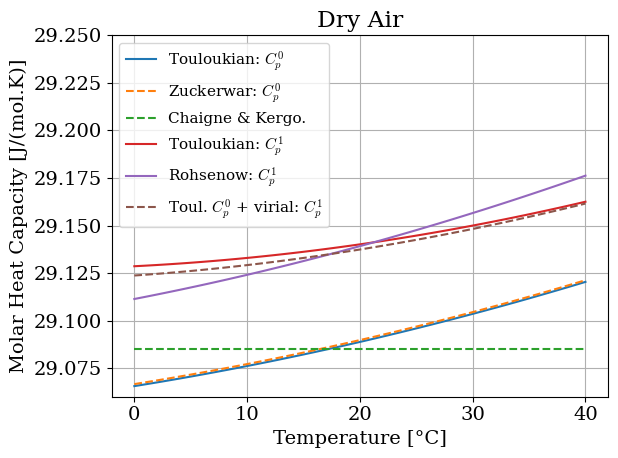
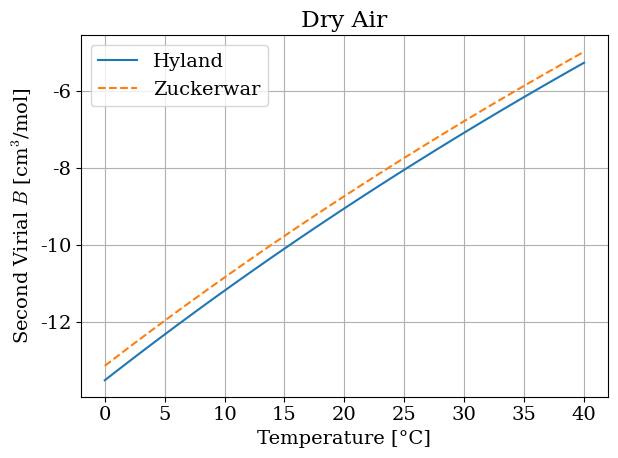
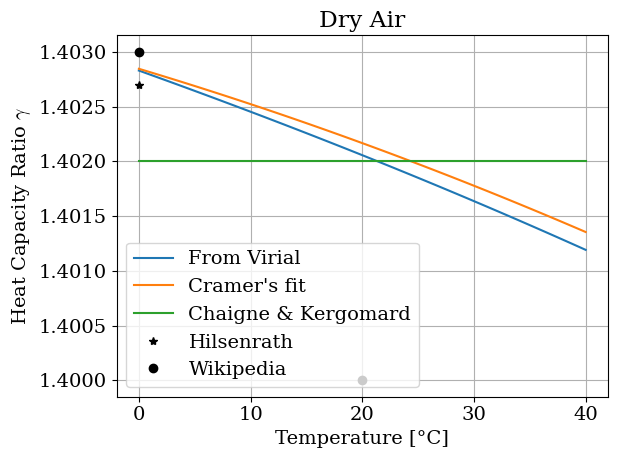
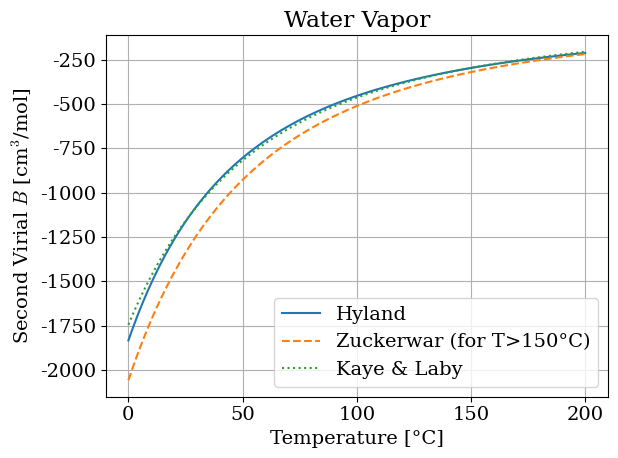
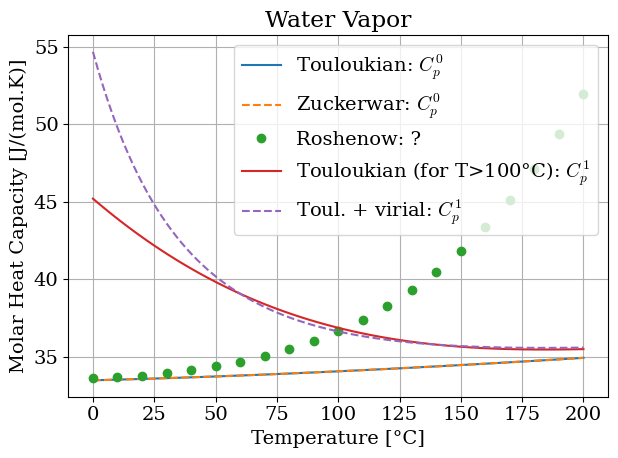
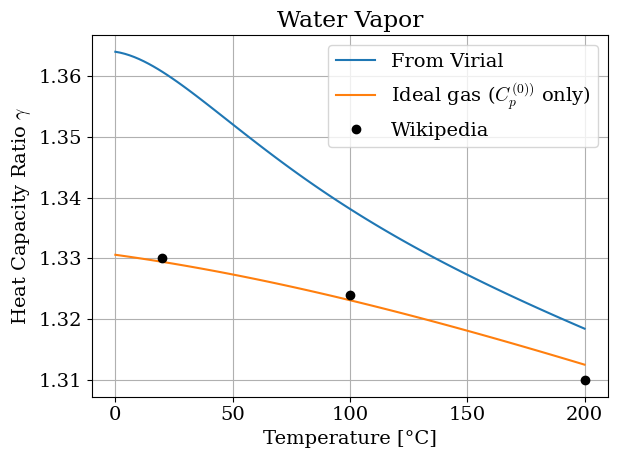
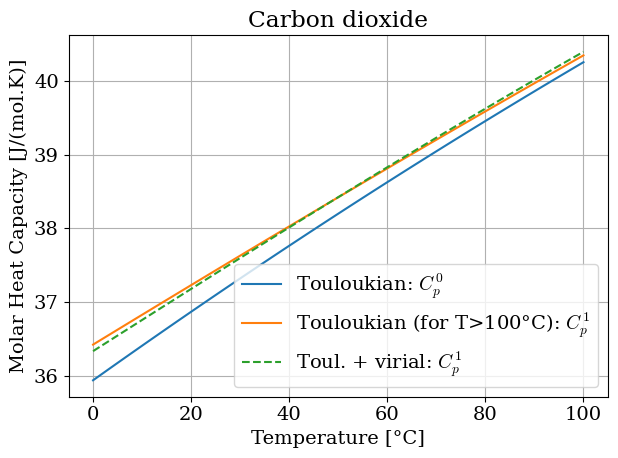
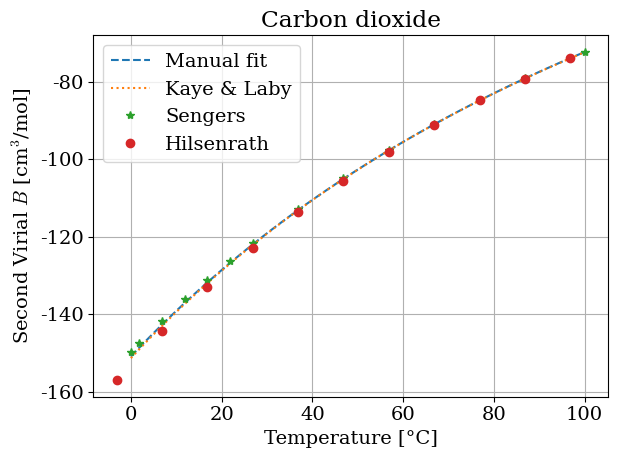
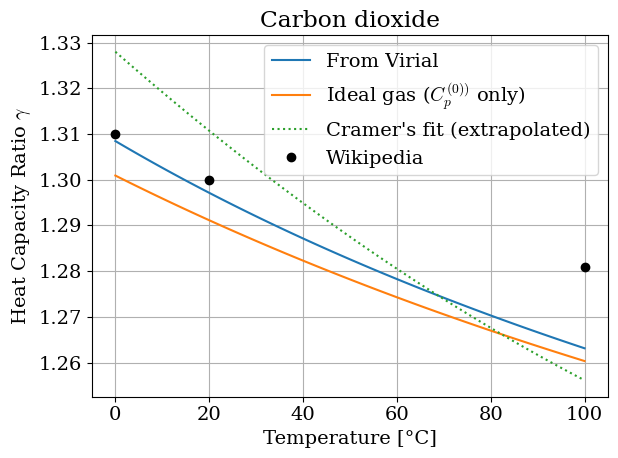
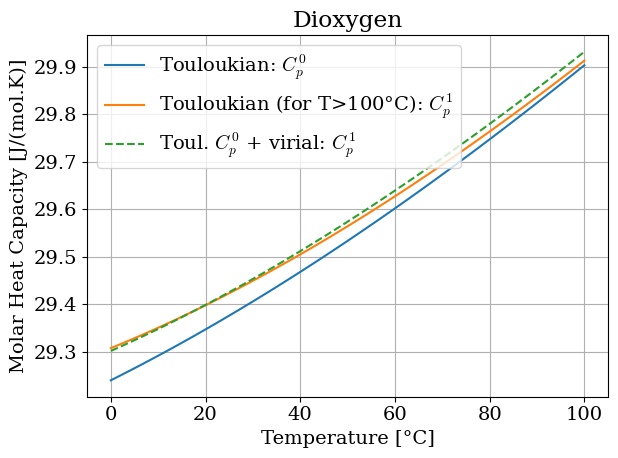
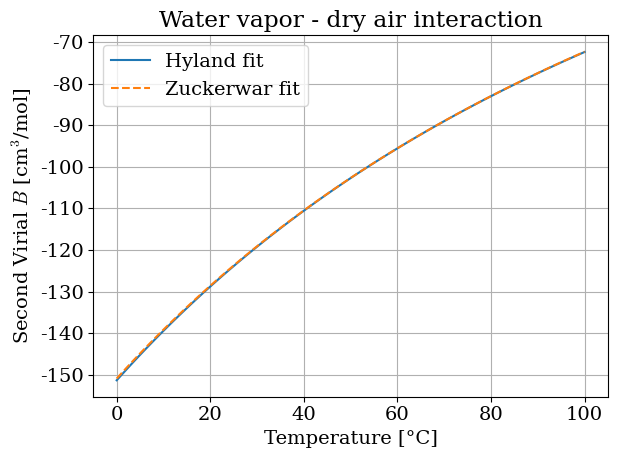
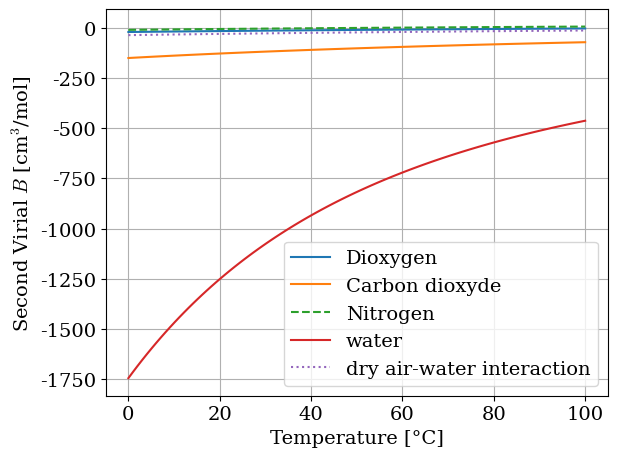
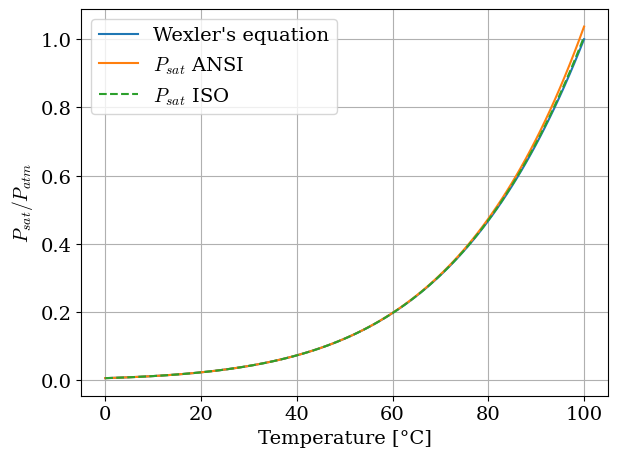
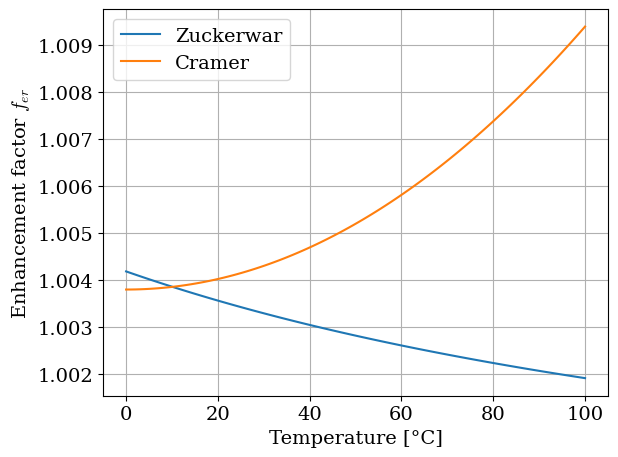

Python code for these plots, in order:
#!/usr/bin/env python3
# -*- coding: utf-8 -*-

# Copyright (C) 2019-2025, INRIA
#
# This file is part of Openwind.
#
# Openwind is free software: you can redistribute it and/or modify
# it under the terms of the GNU General Public License as published by
# the Free Software Foundation, either version 3 of the License, or
# (at your option) any later version.
#
# Openwind is distributed in the hope that it will be useful,
# but WITHOUT ANY WARRANTY; without even the implied warranty of
# MERCHANTABILITY or FITNESS FOR A PARTICULAR PURPOSE.  See the
# GNU General Public License for more details.
#
# You should have received a copy of the GNU General Public License
# along with Openwind.  If not, see <https://www.gnu.org/licenses/>.
#
# For more informations about authors, see the CONTRIBUTORS file

"""
This file proposes a review of expressions and tabulated value of specific heat (Cp)
and heat capacity ratio (gamma) for different gases (dry air, steam, CO2 and O2)
with ideal gas assumptions or by taken into account the second coefficient of
the virial expansion (B)

[1] O. Cramer 1993. "The variation of the specific heat ratio and the speed of sound in air with temperature, pressure, humidity, and CO 2 concentration". The Journal of the Acoustical Society of America. 93(5), p.2510–2516. DOI:10.1121/1.405827 HAL:http://asa.scitation.org/doi/10.1121/1.405827.
[2] R.W. Hyland 1975. "A Correlation for the Second Interaction Virial Coefficients and Enhancement Factors for Moist Air". Journal of Research of the National Bureau of Standards. Section A, Physics and Chemistry. 79A(4), p.551–560. DOI:10.6028/jres.079A.017 HAL:https://www.ncbi.nlm.nih.gov/pmc/articles/PMC6565410/.
[3] J. Hilsenrath 1955. Tables of Thermal Properties of Gases: Comprising Tables of Thermodynamic and Transport Properties of Air, Argon, Carbon Dioxide, Carbon Monoxide, Hydrogen, Nitrogen, Oxygen, and Steam. U.S. Department of Commerce, National Bureau of Standards.
[4] G.W.C. Kaye and T.H. Laby 1995. Tables of physical and chemical constants. Longman.
[5] W.M. Rohsenow, J.P. Hartnett and Y.I. Cho eds. 1998. Handbook of heat transfer. McGraw-Hill.
[6] H.L. Sengers, M. Klein and J.S. Gallagher 1971. "Pressure-Volume-Temperature relationships of gases. Virial coefficients..". national Bureau of Standards Washinghton D.C., Heat Division.
[7] A.J. Zuckerwar 2002. Handbook of the Speed of Sound in Real Gases. Academic Press.
"""

import numpy as np
import matplotlib.pyplot as plt
import matplotlib
from scipy.optimize import curve_fit

colors = list(matplotlib.colors.TABLEAU_COLORS)

plt.close('all')
font = {'family': 'serif', 'size': 14}
matplotlib.rc('font', **font)
matplotlib.rcParams['mathtext.fontset'] = 'cm'

# %% Tabulated values

T0 = 273.15 #
T20 = T0 + 20
Patm = 101325
R = 8.31446261815324 # cste gaz parfait https://fr.wikipedia.org/wiki/Constante_universelle_des_gaz_parfaits

deg = lambda T: T - T0 # Kelvin °C conversion

T = np.linspace(273.15,313.15, 101) # 373.15,100)#
HR = np.linspace(0, 1,501)
HR_loop = np.linspace(0, 1,6)
# T_loop = np.linspace(273.15,313.15,5)
T_loop = np.linspace(273.15,303.15,4)

# %% Cramer

# Fit for humid  air with CO2 from Cramer used here to compare
def gamma_cramer(T, xv, xc):
    t = T - T0
    a0 = 1.400822
    a1 = -1.75e-5
    a2 = -1.73e-7
    a3 = -.0873629
    a4 = -1.665e-4
    a5 = -3.26e-6
    a6 = 2.047e-8
    a7 = -1.26e-10
    a8 = 5.939e-14
    a9 = -.1199717
    a10 = -8.693e-4
    a11 = 1.979e-6
    a12 = -.01104
    a13 = -3.478e-16
    a14 = .0450616
    a15 = 1.82e-6

    # xc = 400e-6 # 400 ppm
    gamma = (a0 + a1*t + a2*t**2
         + xv*(a3 + a4*t + a5*t**2)
         + Patm*(a6 + a7*t +a8*t**2)
         + xc*(a9 + a10*t + a11*t**2)
         + a12*xv**2
         + a13*Patm**2
         + a14*xc**2
         + a15*xv*xc*Patm
         )
    return gamma


# %% Dry air

T = np.linspace(273.15,313.15, 101) # 373.15,100)#
Mdry = 0.0289647 # HANDBOOK chap.16.4.2, p.14 // masse molaire air sec https://fr.wikipedia.org/wiki/Constante_universelle_des_gaz_parfaits

# Second Virial coefficient
ad, bd, cd = (152.2e-6, 111.3e-6, 108.1) # Zuckerwar, fit of a lot of refereence, (see p.16)
Bd = lambda T: ad- bd*np.exp(cd/T)
dBd = lambda T: bd*cd*np.exp(cd/T)/T**2
d2Bd = lambda T: -bd*cd*(cd +2*T)*np.exp(cd/T)/(T**4)
Bd_hyland = lambda T: (-13.5110 + 0.24311*(T-T0) -0.10846e-2*(T-T0)**2
                       + 0.42504e-5*(T-T0)**3 - 0.81851e-8*(T-T0)**4)*1e-6 # Hyland. eq.(4)


Cp0_dry_Toul = lambda T: (.244388 -4.20419e-5*T +9.61128e-8*T**2 -1.16383e-11*T**3)*4.184e3*Mdry # touloukian p.293
Cp1_dry_Toul = lambda T: (.249679 -7.55179e-5*T +1.69194e-7*T**2 -6.46128e-11*T**3)*4.184e3*Mdry # touloukian p.293
Cp_dry_Rohsen = lambda T: ( 1.03409 -.284887e-3*T +.7816818e-6*T**2 -.4970786e-9*T**3 +.1077024e-12*T**4 )*Mdry*1e3 # Rohsenow Tab2.10 (p.58) (Ref. to 1970)
Cp0_dry_Zuck = lambda T: (3.5623 -.0006128*T + 1.40e-6*T**2 -1.696e-10*T**3)*R #Handbook Zuck Tab16.6, Chap.16, p.14  (Ref. to 1850)
Cp_chaigne = lambda T: np.ones_like(T)*0.24 * 4.184e3 * Mdry

# Real gas by accouting for second virial coef
Cp_d = lambda T: Cp0_dry_Toul(T) - Patm * T *d2Bd(T)


gamma_chaigne = lambda T: np.ones_like(T)* 1.402
gamma_dry = lambda T: 1 + 1 / ( Cp_d(T)/(R + 2*Patm*dBd(T)) -1) # from cramer

plt.figure()
plt.plot(deg(T), Cp0_dry_Toul(T), label='Touloukian: $C_p^0$')
plt.plot(deg(T), Cp0_dry_Zuck(T), '--', label='Zuckerwar: $C_p^0$')
plt.plot(deg(T), Cp_chaigne(T), '--',label='Chaigne & Kergo.')
plt.plot(deg(T), Cp1_dry_Toul(T) ,label='Touloukian: $C_p^{1}$')
plt.plot(deg(T), Cp_dry_Rohsen(T), label='Rohsenow: $C_p^{1}$')
plt.plot(deg(T), Cp_d(T), '--',label='Toul. $C_p^0$ + virial: $C_p^{1}$')
plt.legend(prop={'size': 11})
plt.ylim([29.06,29.25])
plt.xlabel('Temperature [°C]')
plt.ylabel('Molar Heat Capacity [J/(mol.K)]')
plt.title('Dry Air')
plt.grid()
plt.tight_layout()
plt.savefig('App_Cp_dry.pdf')

plt.figure()
plt.plot(deg(T), Bd_hyland(T)*1e6, label='Hyland')
plt.plot(deg(T), Bd(T)*1e6, '--', label='Zuckerwar')
plt.legend()
# plt.xlim([-1,41])
plt.xlabel('Temperature [°C]')
plt.ylabel('Second Virial $B$ [cm$^3$/mol]')
plt.title('Dry Air')
plt.grid()
plt.tight_layout()
plt.savefig('App_Virial_dry.pdf')

plt.figure()
plt.plot(deg(T), gamma_dry(T), label='From Virial')
plt.plot(deg(T), gamma_cramer(T, 0, 4e-4), label="Cramer's fit")
plt.plot(deg(T), gamma_chaigne(T), label='Chaigne & Kergomard')
plt.plot(0, 1.4027, 'k*',label='Hilsenrath')
plt.plot([0, 20], [1.403, 1.4], 'ko',label='Wikipedia')
plt.legend()
# plt.xlim([-1,41])
plt.xlabel('Temperature [°C]')
plt.ylabel('Heat Capacity Ratio $\gamma$')
plt.title('Dry Air')
plt.grid()
plt.tight_layout()
plt.savefig('App_gamma_dry.pdf')

# %%  Water vapor / steam
T = np.linspace(273.15, 473.15,100)#313.15, 101)

Mv =  18.01534e-3 #https://fr.wikipedia.org/wiki/Eau

# Second Virial Coefficient
av, bv, cv = (31.5e-6, 13.6e-6, 1375.3) # not explain how it is obtained but valid for T>423K
Bv_Zuck = lambda T: av - bv*np.exp(cv/T) # virial from Zuck 16.4.4 p.16
dBv_Zuck = lambda T: bv*cv*np.exp(cv/T)/T**2
d2Bv_Zuck = lambda T: -bv*cv*(cv +2*T)*np.exp(cv/T)/T**4

av_KL, bv_KL, cv_KL = (33.0e-6 , 15.2e-6 , 1300.7) # from Kaye and Laye
Bv_KL = lambda T: av_KL - bv_KL*np.exp(cv_KL/T)
dBv_KL = lambda T: bv_KL*cv_KL*np.exp(cv_KL/T)/T**2
d2Bv_KL = lambda T: -bv_KL*cv_KL*(cv_KL +2*T)*np.exp(cv_KL/T)/T**4

Bv_hyland =lambda T: 33.97e-6 - 55306e-6/T*10**(72000/T**2) # Cramer and Hyland

# Specific heat
Cp0_v_Toul = lambda T: (.452219 - 1.29224e-4*T + 4.17008e-7*T**2 - 2.00401e-10*T**3)*4.184e3*Mv # touloukian p.105
Cp1_v_Toul = lambda T: (1.94480 - 8.92530e-3*T + 1.78830e-5*T**2 - 1.18442e-8*T**3)*4.184e3*Mv # touloukian p.105
Cp0_v = lambda T: (4.0996 -.001171*T + 3.78e-6*T**2 -1.817e-9*T**3)*R #Handbook Zuck Tab16.6, Chap.16.4.3, p.14
# Rohsenow p.2.26, Table2.15
t_roh = np.array(range(0,210,10))
Cp_roh = np.array([1.864, 1.868, 1.874, 1.883, 1.894, 1.907, 1.924, 1.944, 1.969, 1.999, 2.034, 2.075, 2.124, 2.180, 2.245, 2.320, 2.406, 2.504, 2.615, 2.741, 2.883])*Mv*1e3

# Cp fror real gas
Cp_v = lambda T: Cp0_v(T) - Patm * T *d2Bv_KL(T)

# Heat capacity ratio computed from specific heat assuming real (with virial) or ideal gas
gamma_v = lambda T: 1 + 1/(Cp_v(T)/(R + 2*Patm*dBv_KL(T)) -1)
gamma_v_ideal = lambda T: 1 + 1/(Cp0_v(T)/(R) -1)

plt.figure()
plt.plot(deg(T), Bv_hyland(T)*1e6, label='Hyland')
plt.plot(deg(T), Bv_Zuck(T)*1e6, '--', label='Zuckerwar (for T>150°C)')
plt.plot(deg(T), Bv_KL(T)*1e6, ':', label='Kaye & Laby')
plt.legend()
# plt.xlim([-1,41])
plt.xlabel('Temperature [°C]')
plt.ylabel('Second Virial $B$ [cm$^3$/mol]')
plt.title('Water Vapor')
plt.grid()
plt.tight_layout()
plt.savefig('App_Virial_v.pdf')

plt.figure()
plt.plot(deg(T), Cp0_v_Toul(T), label='Touloukian: $C_p^0$')
plt.plot(deg(T), Cp0_v(T), '--', label='Zuckerwar: $C_p^0$')
plt.plot(t_roh, Cp_roh, 'o', label='Roshenow: ?')
plt.plot(deg(T), Cp1_v_Toul(T) ,label='Touloukian (for T>100°C): $C_p^{1}$')
plt.plot(deg(T), Cp_v(T), '--',label='Toul. + virial: $C_p^{1}$')
plt.legend()
# plt.xlim([-1,41])
plt.xlabel('Temperature [°C]')
plt.ylabel('Molar Heat Capacity [J/(mol.K)]')
plt.title('Water Vapor')
plt.grid()
plt.tight_layout()
plt.savefig('App_Cp_v.pdf')

plt.figure()
plt.plot(deg(T), gamma_v(T), label='From Virial')
plt.plot(deg(T), gamma_v_ideal(T), label='Ideal gas ($C_p^{(0))}$ only)')
# plt.plot(deg(T), gamma_cramer(T, 1, 4e-4), label="Cramer's fit")
plt.plot([20,100,200], [1.330,1.324,1.310], 'ko',label='Wikipedia')
plt.legend()
# plt.xlim([-1,41])
plt.xlabel('Temperature [°C]')
plt.ylabel('Heat Capacity Ratio $\gamma$')
plt.title('Water Vapor')
plt.grid()
plt.tight_layout()
plt.savefig('App_gamma_v.pdf')
# %% CO2

T = np.linspace(273.15, 373.15,100)#313.15, 101)
Mc = 44.0095e-3

# Second Virial coefficient
# Kaye Laby Chap.3.5
ac_KL, bc_KL, cc_KL = (137.6e-6, 87.7e-6, 325.7)
Bc_KL = lambda T: ac_KL - bc_KL*np.exp(cc_KL/T)
dBc_KL = lambda T: bc_KL*cc_KL*np.exp(cc_KL/T)/T**2
d2Bc_KL = lambda T: -bc_KL*cc_KL*(cc_KL +2*T)*np.exp(cc_KL/T)/(T**4)

# Sengers P44
t_ref = [T0] + list(range(275,305,5)) + list(range(310,380,10)) + [T0 +100]
B_ref = [b*1e-6 for b in [-149.7, -147.4, -141.7, -136.2, -131.1, -126.2, -121.5, -112.8, -104.8, -97.5, -90.8, -84.7, -79, -73.8, -72.2]]

# Hilsenrath p.151
t_ref_Hilse = list(range(270,380,10))
Z_ref_Hilse = [.99291, .99372, .99441, .99501, .99553, .99598, .99638, .99673, .99705, .99732, .99757]
B_ref_Hilse = list((np.array(Z_ref_Hilse) - 1)*R*np.array(t_ref_Hilse)/Patm)

# Global fit
Bc_fit = lambda T, ac, bc, cc: ac - bc*np.exp(cc/T)
coef, truc = curve_fit(Bc_fit, t_ref+t_ref_Hilse, B_ref+B_ref_Hilse, p0=[ac_KL, bc_KL, cc_KL])
ac, bc, cc = coef
Bc = lambda T: ac - bc*np.exp(cc/T)
dBc = lambda T: bc*cc*np.exp(cc/T)/T**2
d2Bc = lambda T: -bc*cc*(cc +2*T)*np.exp(cc/T)/(T**4)


# Specific heat from Touloukian p.145
Cp0_c = lambda T: (.105914 + 4.03552e-4*T - 3.03235e-7*T**2 + 8.2943e-11*T**3)*4.184e3*Mc
Cp1_c = lambda T: (.136812 + 2.15312e-4*T + 7.25177e-8*T**2 - 1.57146e-10*T**3)*4.184e3*Mc
Cp_c_virial = lambda T: Cp0_c(T) - Patm* T *d2Bc(T)

# Heat capacity ratio computed from specific heat assuming real (with virial) or ideal gas
gamma_c = lambda T: 1 + 1/(Cp_c_virial(T)/(R + 2*Patm*dBc(T)) -1)
gamma_c_ideal = lambda T: 1 + 1/(Cp0_c(T)/(R) -1)


plt.figure()
plt.plot(deg(T), Cp0_c(T), label='Touloukian: $C_p^0$')
plt.plot(deg(T), Cp1_c(T) ,label='Touloukian (for T>100°C): $C_p^{1}$')
plt.plot(deg(T), Cp_c_virial(T), '--',label='Toul. + virial: $C_p^{1}$')
plt.legend()
# plt.xlim([-1,41])
plt.xlabel('Temperature [°C]')
plt.ylabel('Molar Heat Capacity [J/(mol.K)]')
plt.title('Carbon dioxide')
plt.grid()
plt.tight_layout()
plt.savefig('App_Cp_CO2.pdf')

plt.figure()
plt.plot(deg(T), Bc(T)*1e6, '--', label='Manual fit')
plt.plot(deg(T), Bc_KL(T)*1e6, ':', label='Kaye & Laby')
plt.plot(deg(np.array(t_ref)), np.array(B_ref)*1e6, '*', label='Sengers')
plt.plot(deg(np.array(t_ref_Hilse)), np.array(B_ref_Hilse)*1e6, 'o', label='Hilsenrath')
plt.legend()
# plt.xlim([-1,41])
plt.xlabel('Temperature [°C]')
plt.ylabel('Second Virial $B$ [cm$^3$/mol]')
plt.title('Carbon dioxide')
plt.grid()
plt.tight_layout()
plt.savefig('App_Virial_CO2.pdf')

plt.figure()
plt.plot(deg(T), gamma_c(T), label='From Virial')
plt.plot(deg(T), gamma_c_ideal(T), label='Ideal gas ($C_p^{(0))}$ only)')
plt.plot(deg(T), gamma_cramer(T, 0, 1), ':', label="Cramer's fit (extrapolated)")
plt.plot([0,20,100], [1.310,1.300,1.281], 'ko',label='Wikipedia')
plt.legend()
# plt.xlim([-1,41])
plt.xlabel('Temperature [°C]')
plt.ylabel('Heat Capacity Ratio $\gamma$')
plt.title('Carbon dioxide')
plt.grid()
plt.tight_layout()
plt.savefig('App_gamma_CO2.pdf')

# %% O2


# dioxygen
Mo = 31.9988e-3 # Cramer
Cp0_o = lambda T: (.222081 - 7.69230e-5*T + 2.78765e-7*T**2 - 1.70107e-10*T**3)*4.184e3*Mo # Touloukian p.50
Cp1_o = lambda T: (.227218 -1.06392e-4*T + 3.33354e-7*T**2 - 2.02242e-10*T**3)*4.184e3*Mo

ao, bo, co = (152.8e-6, 117.0e-6, 108.8) # Kaye Laby
Bo = lambda T: (ao - bo*np.exp(co/T))
dBo = lambda T: (bo*co*np.exp(co/T)/T**2)
d2Bo = lambda T: (-bo*co*(co +2*T)*np.exp(co/T)/T**4)
Cp_o_virial = lambda T: Cp0_o(T) - Patm * T *d2Bo(T)
gamma_o = lambda T: 1 + 1/(Cp_o_virial(T)/(R + 2*Patm*dBo(T)) -1)

# Nitrogen
aN, bN, cN = (185.4e-6, 141.8e-6, 88.7) # Kay & Laby
BN = lambda T: (aN - bN*np.exp(cN/T))

plt.figure()
plt.plot(deg(T), Cp0_o(T), label='Touloukian: $C_p^0$')
plt.plot(deg(T), Cp1_o(T) ,label='Touloukian (for T>100°C): $C_p^{1}$')
plt.plot(deg(T), Cp_o_virial(T), '--',label='Toul. $C_p^0$ + virial: $C_p^{1}$')
plt.legend()
# plt.xlim([-1,41])
plt.xlabel('Temperature [°C]')
plt.ylabel('Molar Heat Capacity [J/(mol.K)]')
plt.title('Dioxygen')
plt.grid()
plt.tight_layout()
plt.savefig('App_Cp_O2.pdf')





# %% Virial Interaction Coefficient of Air-Water Mixture
adv, bdv, cdv = (224.0e-6, 184.6e-6, 94.6) # from Zuck 16.4.4, p.16, from Hyland values
Bdv = lambda T: adv - bdv*np.exp(cdv/T)
Bdv_hyland = lambda T: -1*(36.98928 - 0.331705*(T-T0) + 0.139035e-2*(T-T0)**2
                           - 0.574154e-5*(T-T0)**3 + 0.326513e-7*(T-T0)**4
                           - 0.142805e-9*(T-T0)**5)*1e-6 # Hyland 1975, eq.(9) / used in Cramer

plt.figure()
plt.plot(deg(T), Bc_KL(T)*1e6, label='Hyland fit')
plt.plot(deg(T), Bc(T)*1e6, '--', label='Zuckerwar fit')

plt.legend()
# plt.xlim([-1,41])
plt.xlabel('Temperature [°C]')
plt.ylabel('Second Virial $B$ [cm$^3$/mol]')
plt.title('Water vapor - dry air interaction')
plt.grid()
plt.tight_layout()
plt.savefig('App_Virial_mix.pdf')

# %% Virial Comparison
plt.figure()
plt.plot(deg(T), Bo(T)*1e6, '-', label='Dioxygen')
plt.plot(deg(T), Bc(T)*1e6, '-', label='Carbon dioxyde')
plt.plot(deg(T), BN(T)*1e6, '--', label='Nitrogen')
plt.plot(deg(T), Bv_KL(T)*1e6, '-', label='water')
plt.plot(deg(T), Bdv(T)*1e6, ':', label='dry air-water interaction')
plt.legend()
# plt.xlim([-1,41])
plt.xlabel('Temperature [°C]')
plt.ylabel('Second Virial $B$ [cm$^3$/mol]')
# plt.title('Dioxygen')
plt.grid()
plt.tight_layout()
plt.savefig('App_Virial_comp.pdf')



# %%  Humidity rate and saturation pressure

# Saturation pressure scaled by atmospheric pressure
# Psat_Wexler = lambda T : 1/Patm*np.exp(1.2811805e-5*T**2 - 1.9509874e-2*T + 34.04926034 - 6353.6311/T) # Handbook Zuck Eq.16.10, Chap.16.3.3
Psat_Wexler = lambda T : 1/Patm*10**(5.56411e-06*T**2 - 8.4730e-3*T + 14.7874 - 2759.35/T) #


Psat_ISO = lambda T: 10**(-6.8346*(T/(T0 + .01))**(-1.261) + 4.6151) # Handbook Zuck ISO 9613-1 Eq.16.11, Chap.16.3.3
Psat_ANSI = lambda T: 10**(10.79586*(1 - (T0+.01)/T)
                           -5.02808 * np.log10(T/(T0+.01))
                           +1.50474e-4*(1 - 10**(-8.29692*(T/(T0+.01) - 1)) )
                           +0.42873e-3 * (10**(-4.76955*(1 - T/(T0+.01))) -1)
                           -2.2195983
                           )  # Handbook Zuck ANSI S1.26-1995 Eq.16.12.a, Chap.16.3.3

# Enhancement factor or correction for real gas
# ferr = lambda T: np.exp(-.00201 + 0.8446/T + 231.06/T**2)# correction for real gas; Handbook Zuck Eq.16.13.a, Chap.16.3.3
ferr = lambda T: 10**(-8.73e-4 + 0.3668/T + 100.35/T**2)# correction for real gas; Handbook Zuck Eq.16.13.a, Chap.16.3.3
ferr_cramer = lambda T: 1.00062 + 3.14e-8*Patm + 5.6e-7*(T-T0)**2 # Cramer 1993, Eq.(A2)


# Combination of Psat and ferr
# fact_humidity = lambda T: 10**(4.6142 -6.8346*(T/(T0 + .01))**(-1.261) + 0.3668/T + 100.35/T**2)
fact_humidity = lambda T: 10**(4.6142 -8073.0*T**(-1.261) + 0.3668/T + 100.35/T**2)
def molar_fraction(phi, T):
    return phi*fact_humidity(T)

plt.figure()
plt.plot(deg(T), Psat_Wexler(T), label="Wexler's equation")
plt.plot(deg(T), Psat_ANSI(T), label='$P_{sat}$ ANSI')
plt.plot(deg(T), Psat_ISO(T), '--', label='$P_{sat}$ ISO')
plt.xlabel('Temperature [°C]')
plt.ylabel(r'$P_{sat}/P_{atm}$')
plt.legend()
plt.grid()
plt.tight_layout()
plt.savefig('App_Psat.pdf')

plt.figure()
plt.plot(deg(T), (ferr(T) - 0)*1, label='Zuckerwar')
plt.plot(deg(T), (ferr_cramer(T) - 0)*1, label='Cramer')
plt.xlabel('Temperature [°C]')
plt.ylabel('Enhancement factor $f_{er}$')
plt.legend()
plt.grid()
plt.tight_layout()
plt.savefig('App_ferr.pdf')
